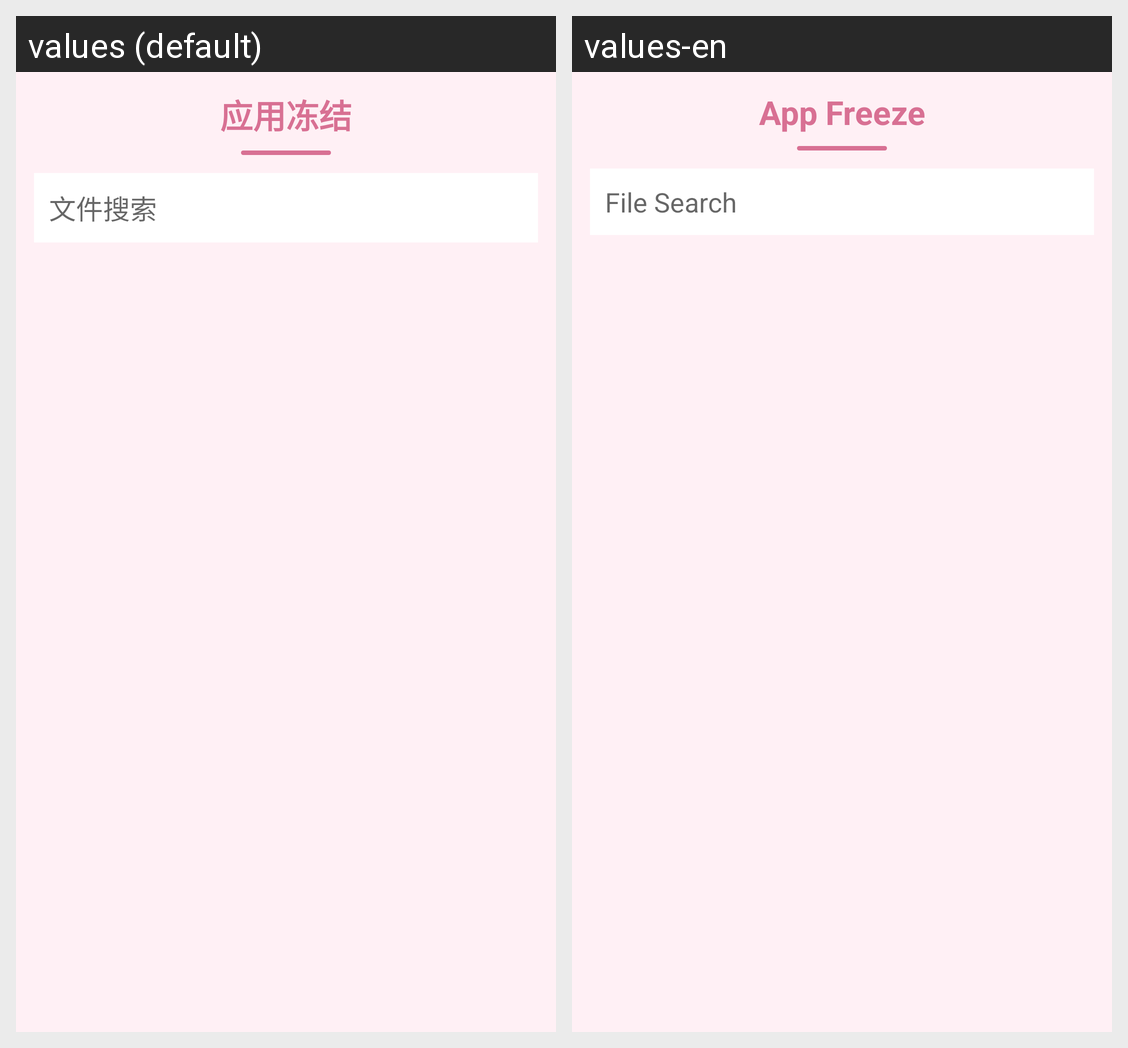

For this localized Android screen grid, give each drawn string resource with its value in every locale shown.
Android screen res/layout/activity_app_freeze.xml rendered under 2 locales, left to right: values (default), values-en. Device: Nexus 5 (rendered at 1080×1920; each locale shown at half size, 540×960, under a caption strip naming it); theme Theme.AppCompat.Light.NoActionBar.
Strings drawn on this screen, with the default value and each locale's value (text and hints the layout hard-codes, and strings that could not be matched under every locale, appear in the picture but are not listed):

title_app_freeze
  values: 应用冻结
  values-en: App Freeze

file_tool_search
  values: 文件搜索
  values-en: File Search
